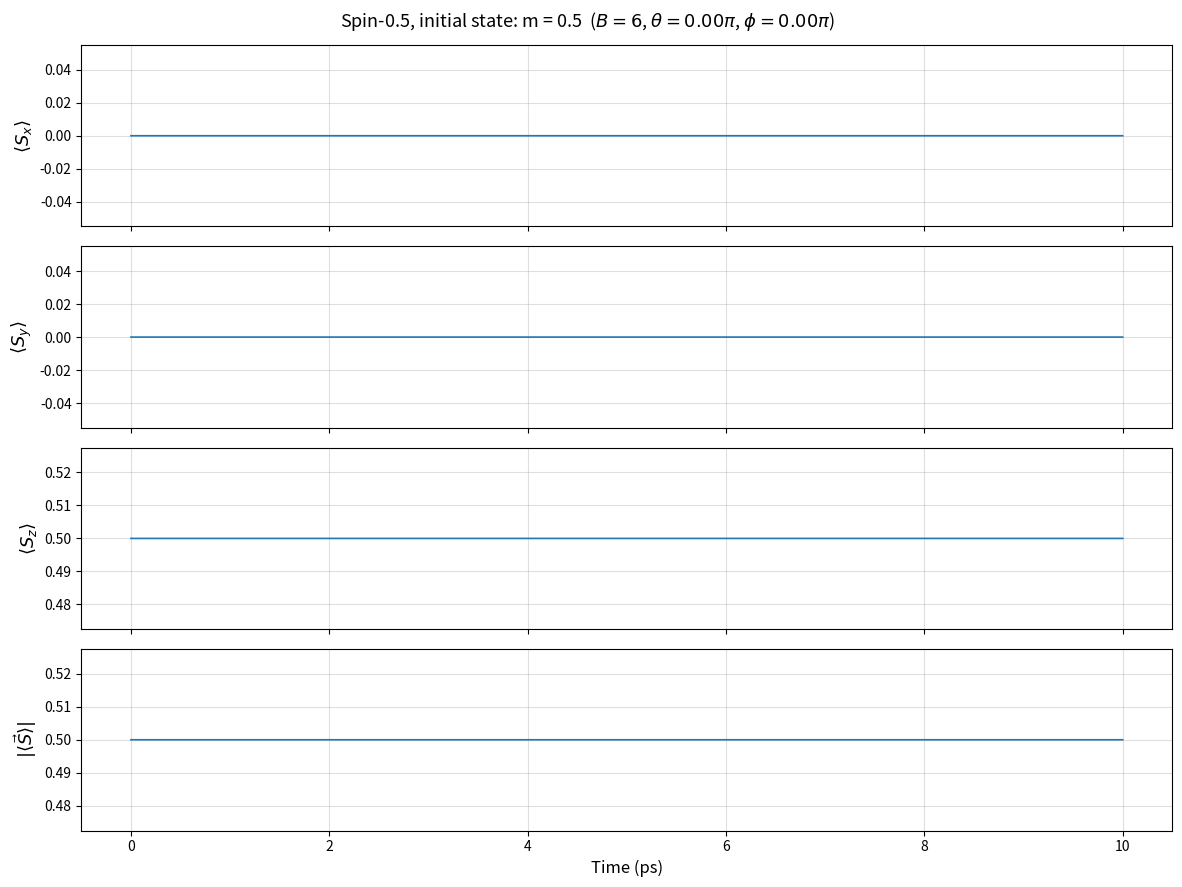
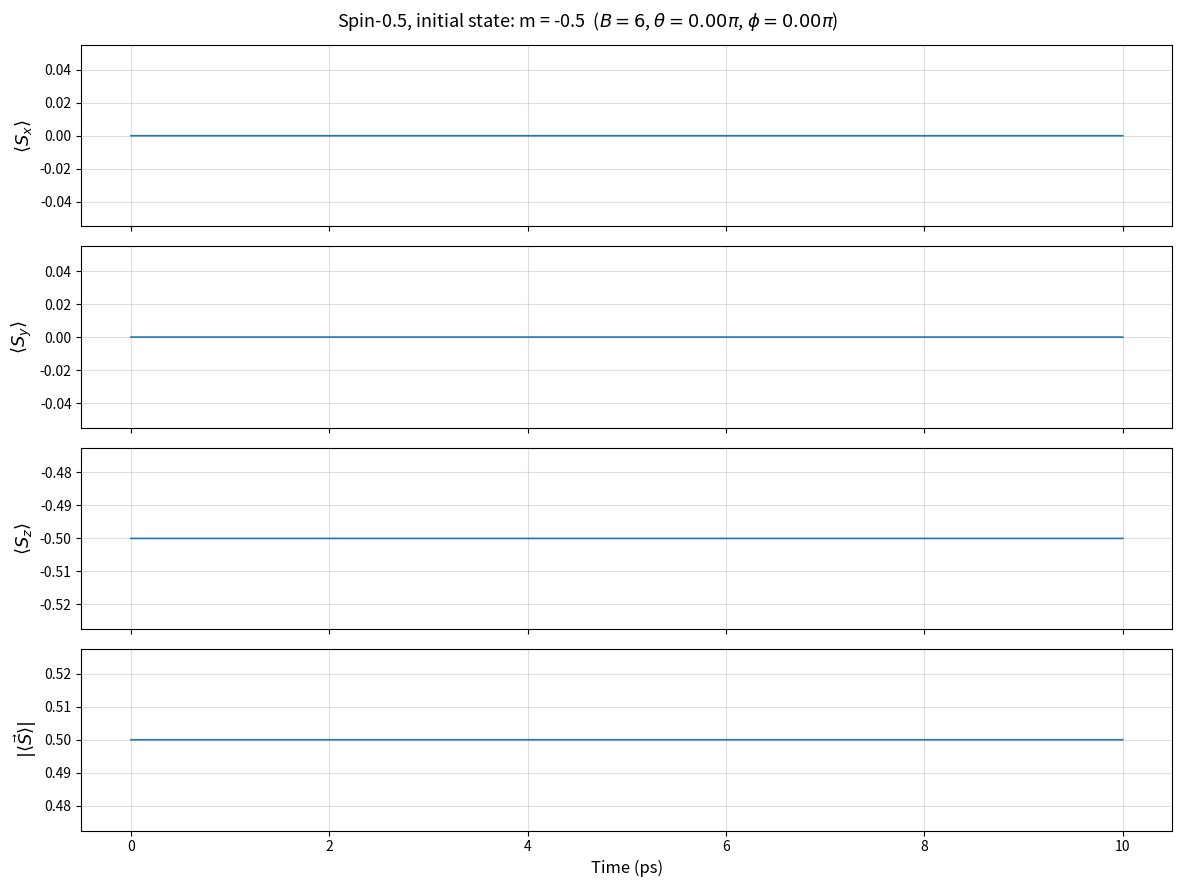
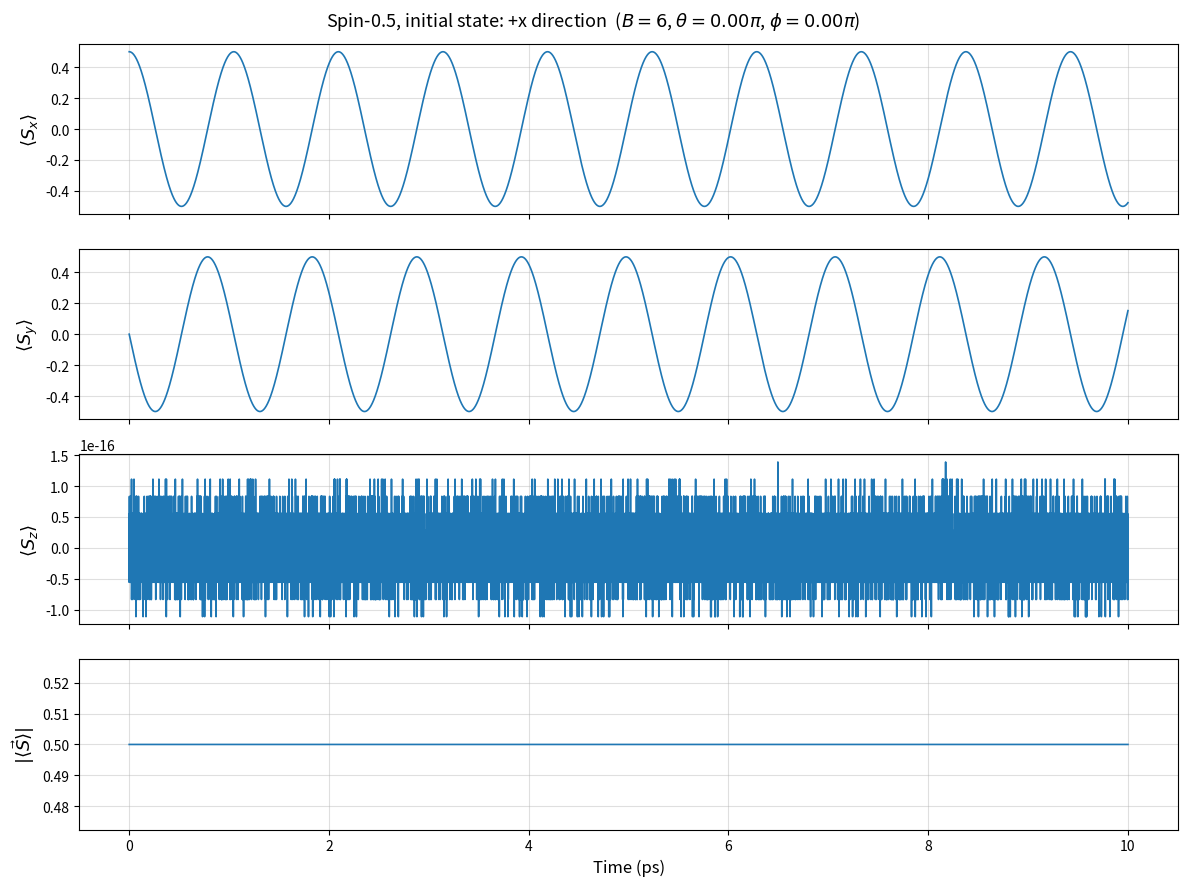
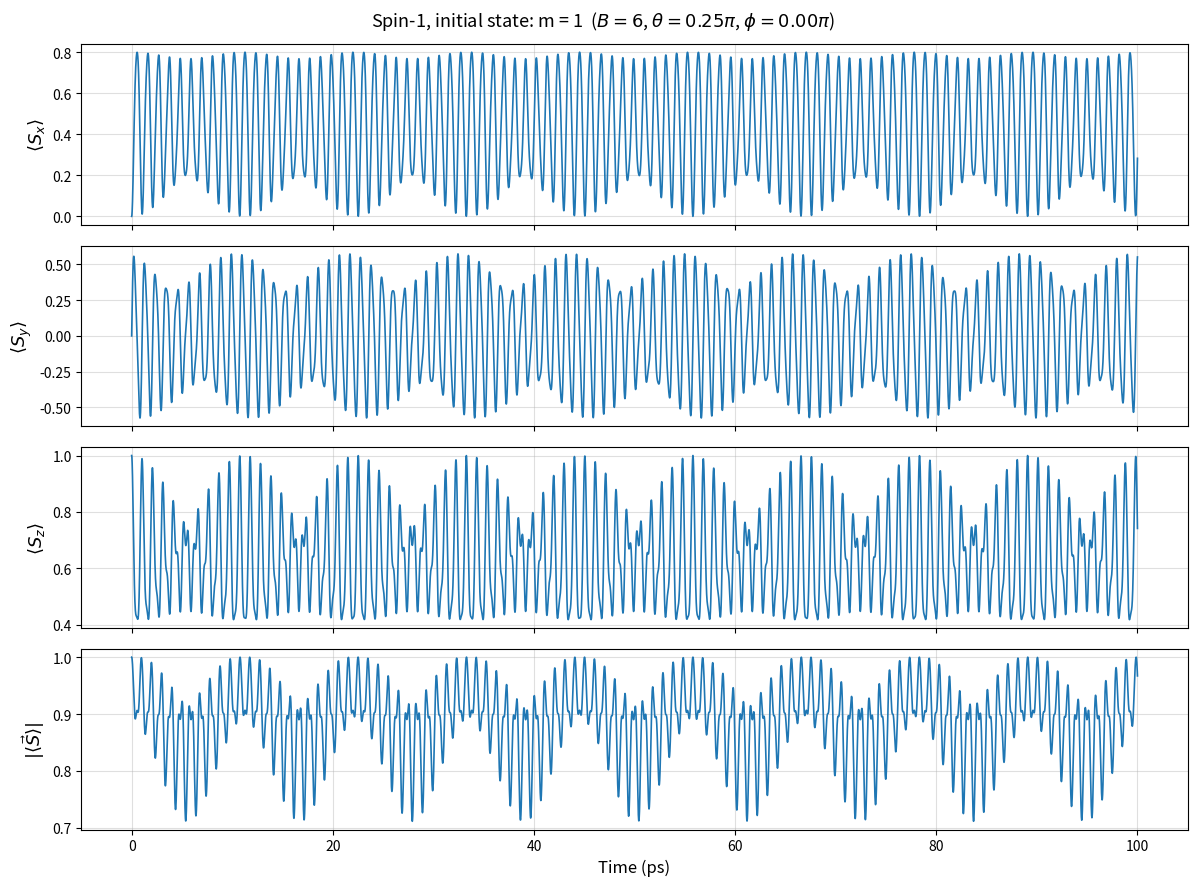
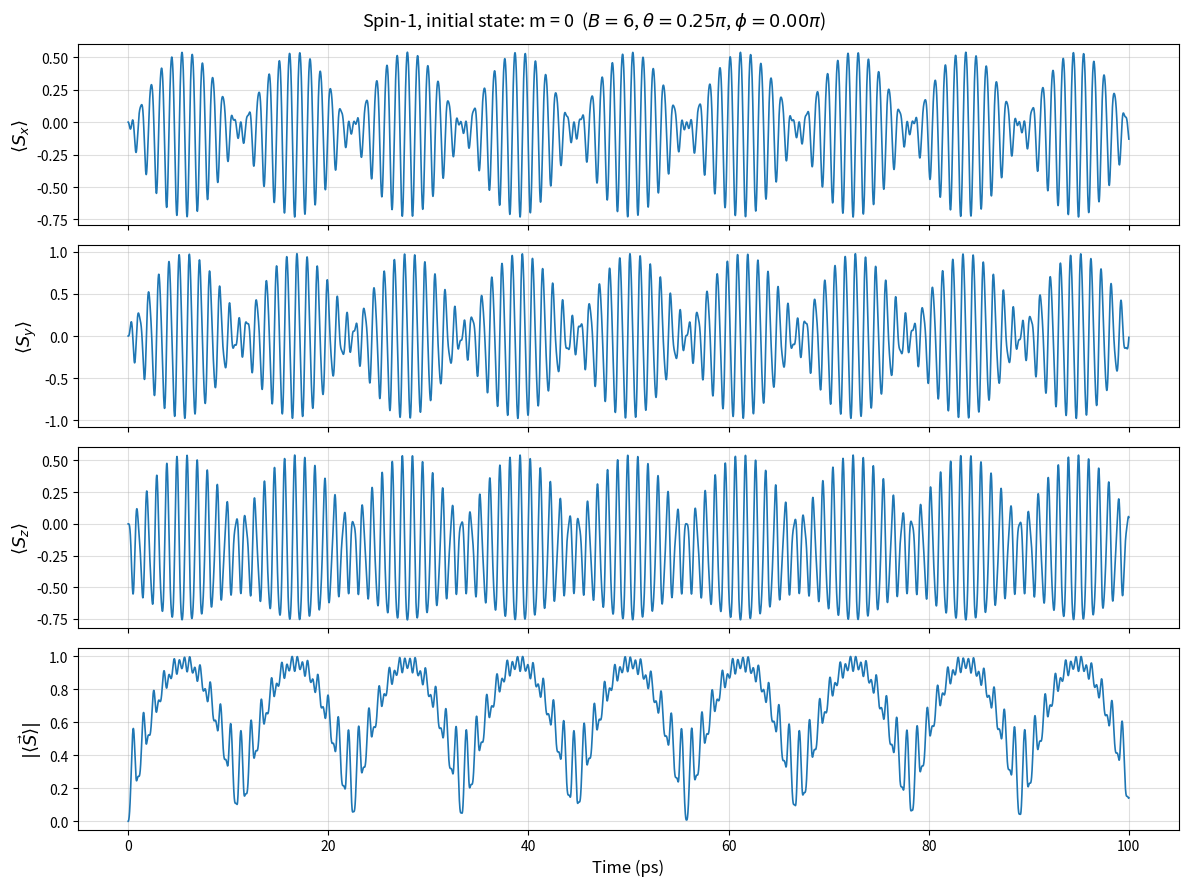
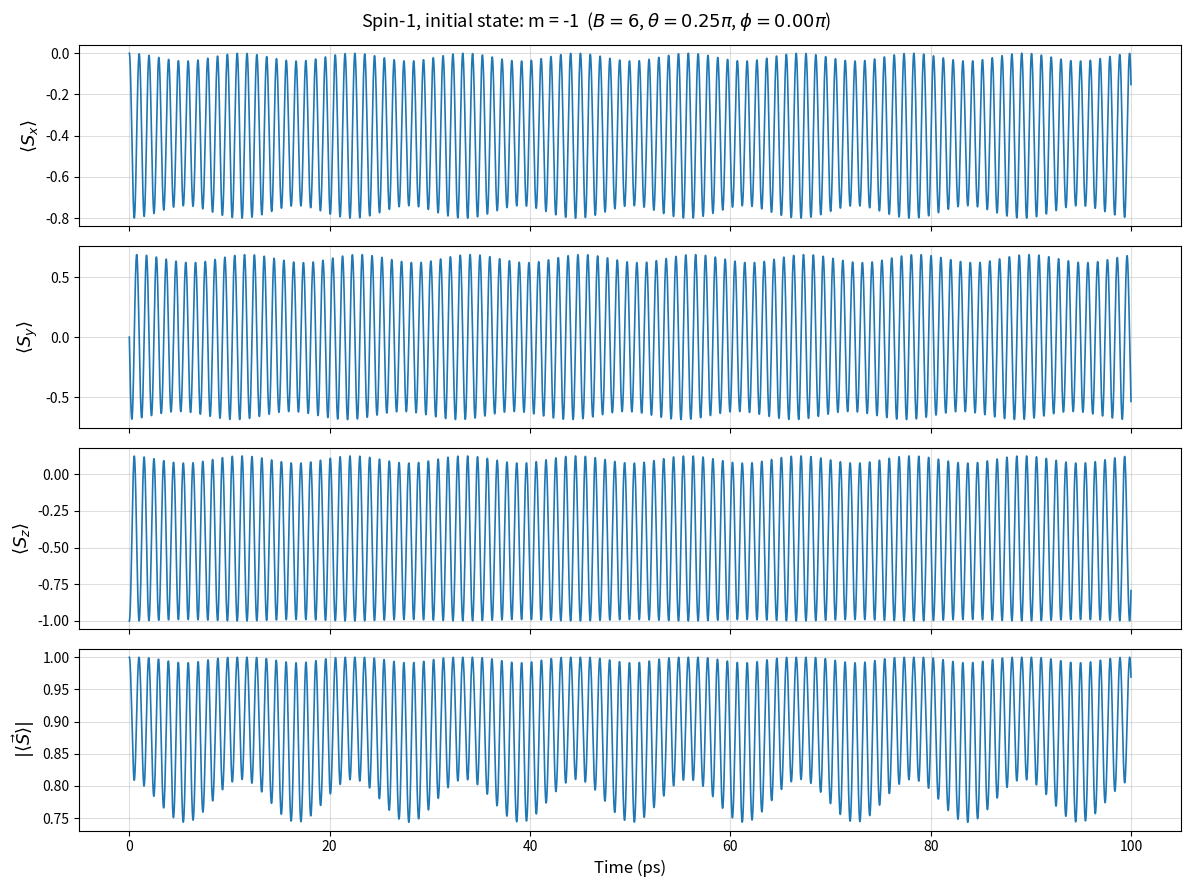
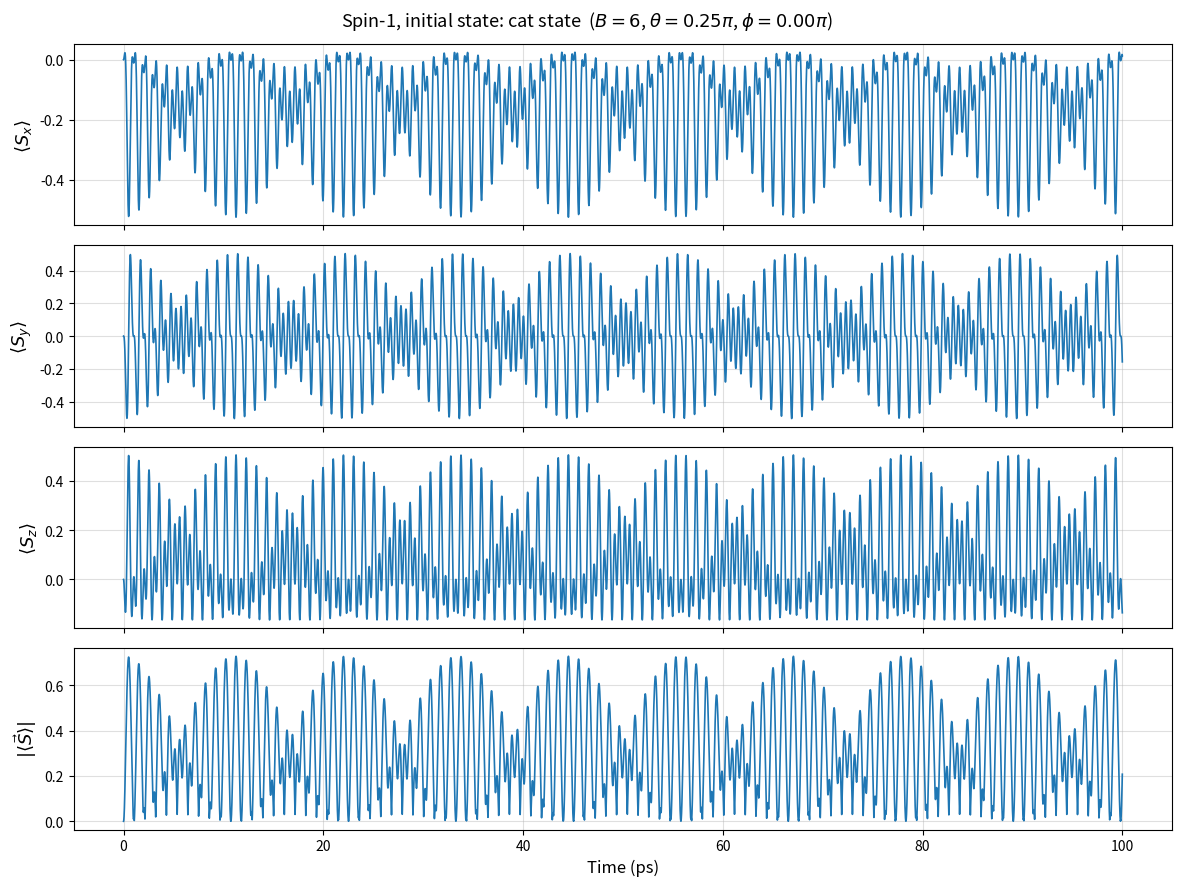
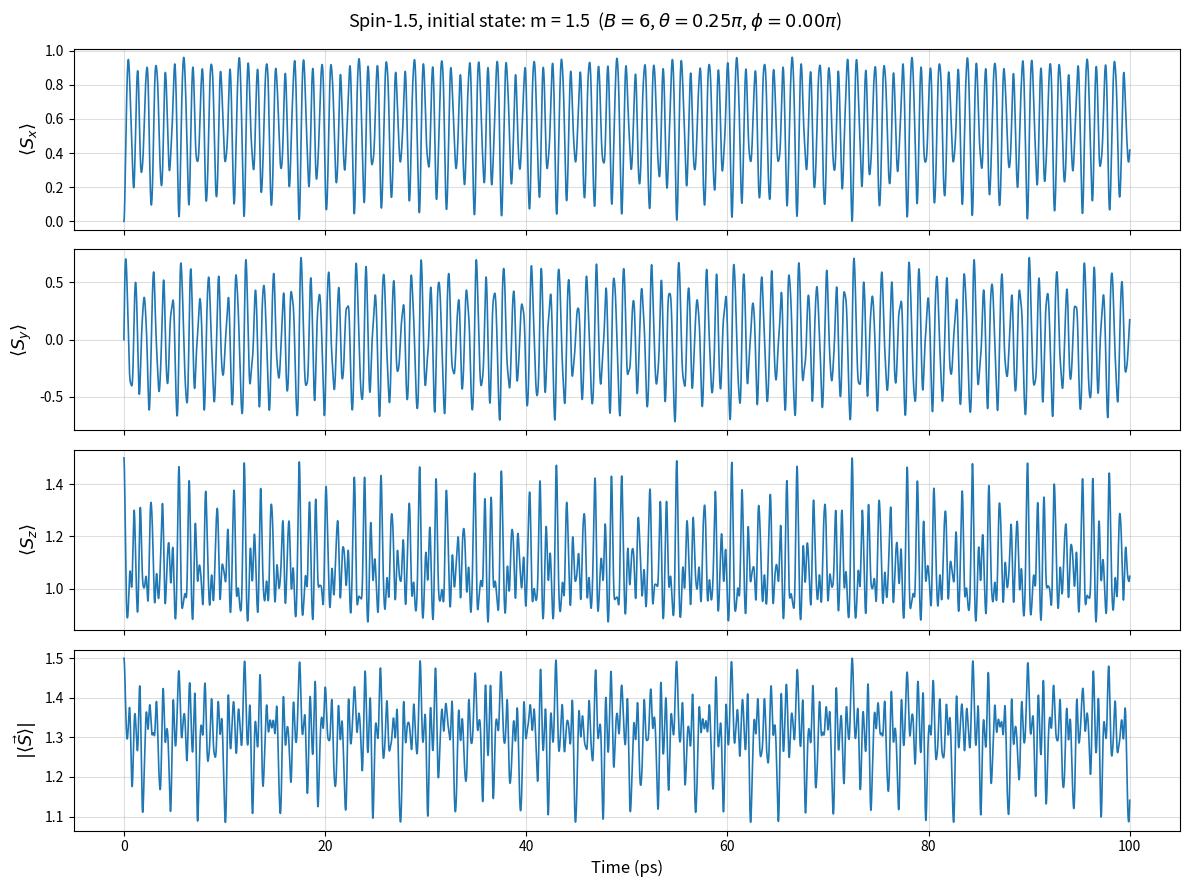
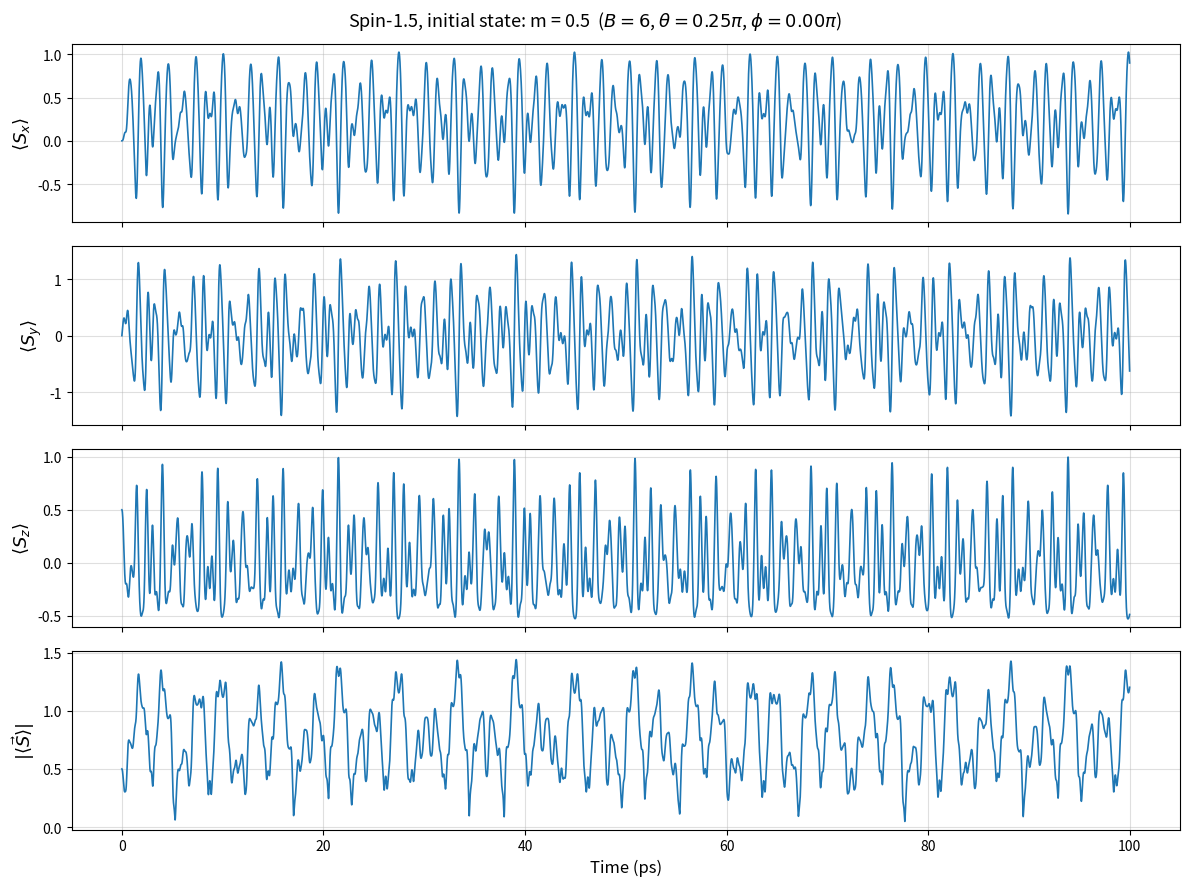
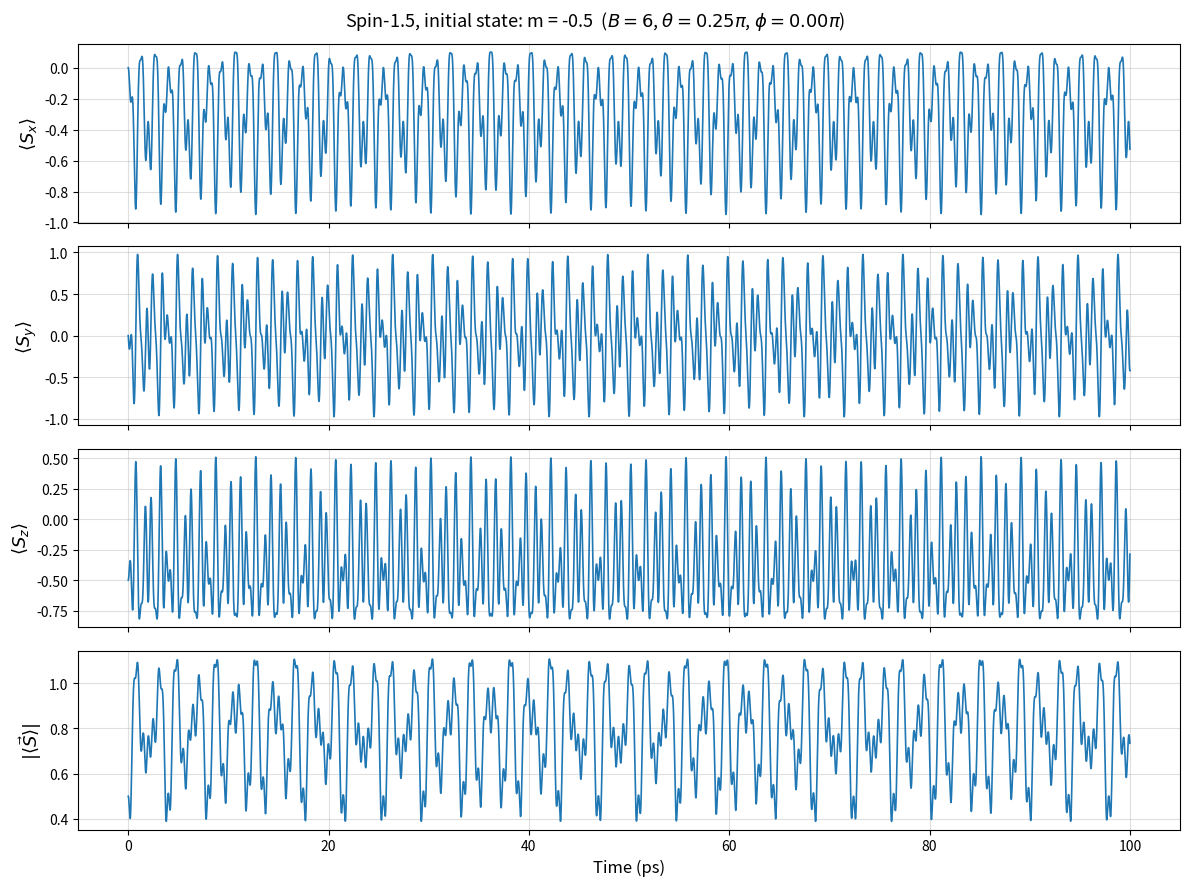
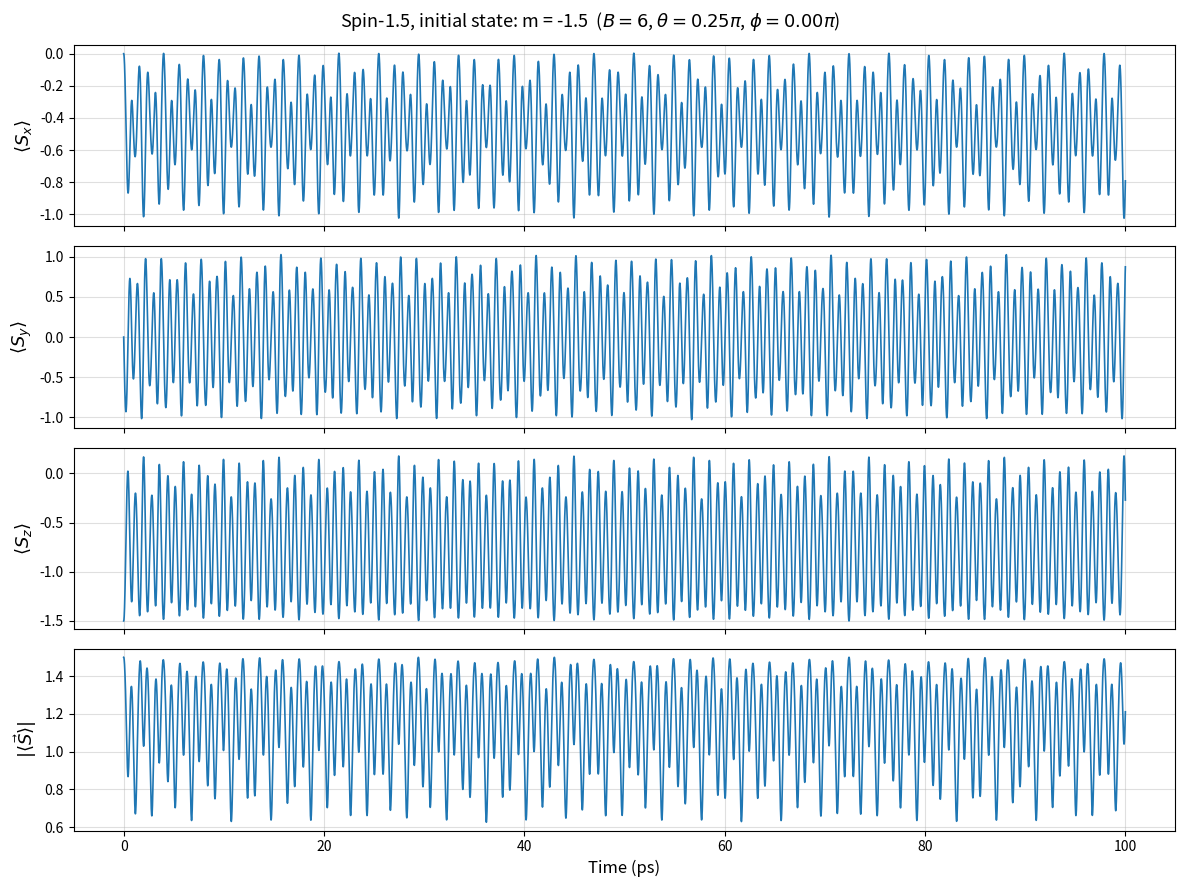
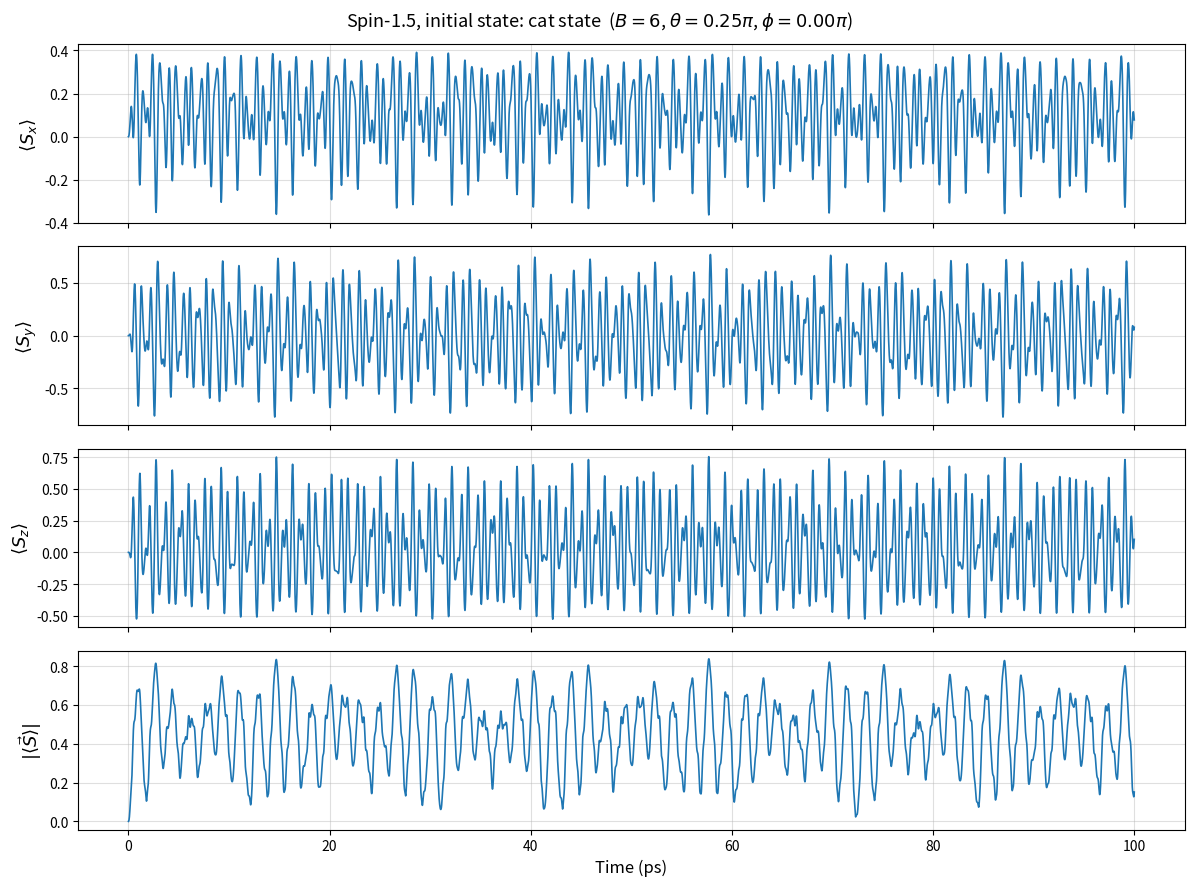

Write Python code to recreate these figures, in order.
"""
Spin dynamics in a magnetic field with quadratic anisotropy.

H = -gamma * B . S + K_perp * Sx^2 + K_par * Sz^2      (hbar = 1)

Works for any spin s (1/2, 1, 3/2, ...). Basis ordering: m = s, s-1, ..., -s.
Time evolution: rho(t) = exp(-iHt) rho(0) exp(iHt),  <O>(t) = Tr[rho(t) O].

Usage:  python spin_dynamics.py            (runs s = 1/2, 1, 3/2)
        python spin_dynamics.py 1          (runs only s = 1)
"""
import sys
import numpy as np
import matplotlib
import matplotlib.pyplot as plt

# ------------------------------ Parameters ----------------------------------
gamma = 1.0
B = 6.0                      # field magnitude
K_perp = B * gamma * np.pi / 10
K_par = -0.1 * B * gamma
theta, phi = np.pi / 4, 0.0  # field direction (spin-1/2 uses theta = 0, see below)
t_max, n_points = 100.0, 20000   # time in ps


# ------------------------------ Spin operators ------------------------------
def spin_operators(s):
    """Sx, Sy, Sz for spin s (units of hbar), basis m = s, ..., -s."""
    m = np.arange(s, -s - 1, -1)
    dim = len(m)
    Sz = np.diag(m).astype(complex)
    Sp = np.zeros((dim, dim), dtype=complex)          # raising operator
    for k in range(1, dim):
        mk = m[k]
        Sp[k - 1, k] = np.sqrt(s * (s + 1) - mk * (mk + 1))
    Sm = Sp.conj().T
    Sx = (Sp + Sm) / 2
    Sy = (Sp - Sm) / (2j)
    return Sx, Sy, Sz


def hamiltonian(S, B, theta, phi):
    Sx, Sy, Sz = S
    H = -gamma * B * (np.sin(theta) * np.cos(phi) * Sx
                      + np.sin(theta) * np.sin(phi) * Sy
                      + np.cos(theta) * Sz)
    H = H + K_perp * Sx @ Sx + K_par * Sz @ Sz
    assert np.allclose(H, H.conj().T), "H is not Hermitian"
    return H


# ------------------------------ Initial states ------------------------------
def initial_states(s):
    """Dictionary name -> state vector (basis m = s, ..., -s)."""
    dim = int(round(2 * s + 1))
    states = {}
    for k in range(dim):
        v = np.zeros(dim, dtype=complex)
        v[k] = 1
        states[f"m = {s - k:g}"] = v
    if s == 0.5:
        states["+x direction"] = np.array([1, 1], dtype=complex) / np.sqrt(2)
    else:  # Schroedinger cat state (|s> + |-s>)/sqrt(2)
        cat = np.zeros(dim, dtype=complex)
        cat[0] = cat[-1] = 1 / np.sqrt(2)
        states["cat state"] = cat
    return states


# ------------------------------ Time evolution ------------------------------
def evolve(H, S, psi0, times):
    """Return <Sx>, <Sy>, <Sz>, |<S>| for all times."""
    E, V = np.linalg.eigh(H)
    c = V.conj().T @ psi0                         # coefficients in eigenbasis
    psi_t = V @ (c[:, None] * np.exp(-1j * E[:, None] * times[None, :]))
    exp = [np.einsum('it,ij,jt->t', psi_t.conj(), O, psi_t).real for O in S]
    mag = np.sqrt(exp[0]**2 + exp[1]**2 + exp[2]**2)
    return exp[0], exp[1], exp[2], mag


# ------------------------------ Plotting ------------------------------------
def run(s):
    S = spin_operators(s)
    # Spin-1/2: field along z only (as in the report); anisotropy is trivial for s = 1/2
    th = 0.0 if s == 0.5 else theta
    H = hamiltonian(S, B, th, phi)
    times = np.linspace(0, t_max if s != 0.5 else 10, n_points)
    labels = [r'$\langle S_x\rangle$', r'$\langle S_y\rangle$',
              r'$\langle S_z\rangle$', r'$|\langle \vec S\rangle|$']
    for name, psi0 in initial_states(s).items():
        data = evolve(H, S, psi0, times)
        fig, axes = plt.subplots(4, 1, figsize=(12, 9), sharex=True)
        for ax, y, lab in zip(axes, data, labels):
            ax.plot(times, y, lw=1.2)
            ax.set_ylabel(lab, fontsize=13)
            ax.grid(True, alpha=0.4)
        axes[-1].set_xlabel('Time (ps)', fontsize=12)
        fig.suptitle(f'Spin-{s:g}, initial state: {name}  '
                     rf'($B={B:g}$, $\theta={th/np.pi:.2f}\pi$, $\phi={phi/np.pi:.2f}\pi$)',
                     fontsize=13)
        plt.tight_layout()
        fname = f"figures/spin{s:g}_{name.replace(' ', '').replace('=', '').replace('/', '_')}.png"
        plt.savefig(fname, dpi=120)
        plt.close(fig)
        print("saved", fname)


if __name__ == "__main__":
    import os
    os.makedirs("figures", exist_ok=True)
    spins = [float(a) for a in sys.argv[1:]] or [0.5, 1, 1.5]
    for s in spins:
        run(s)
